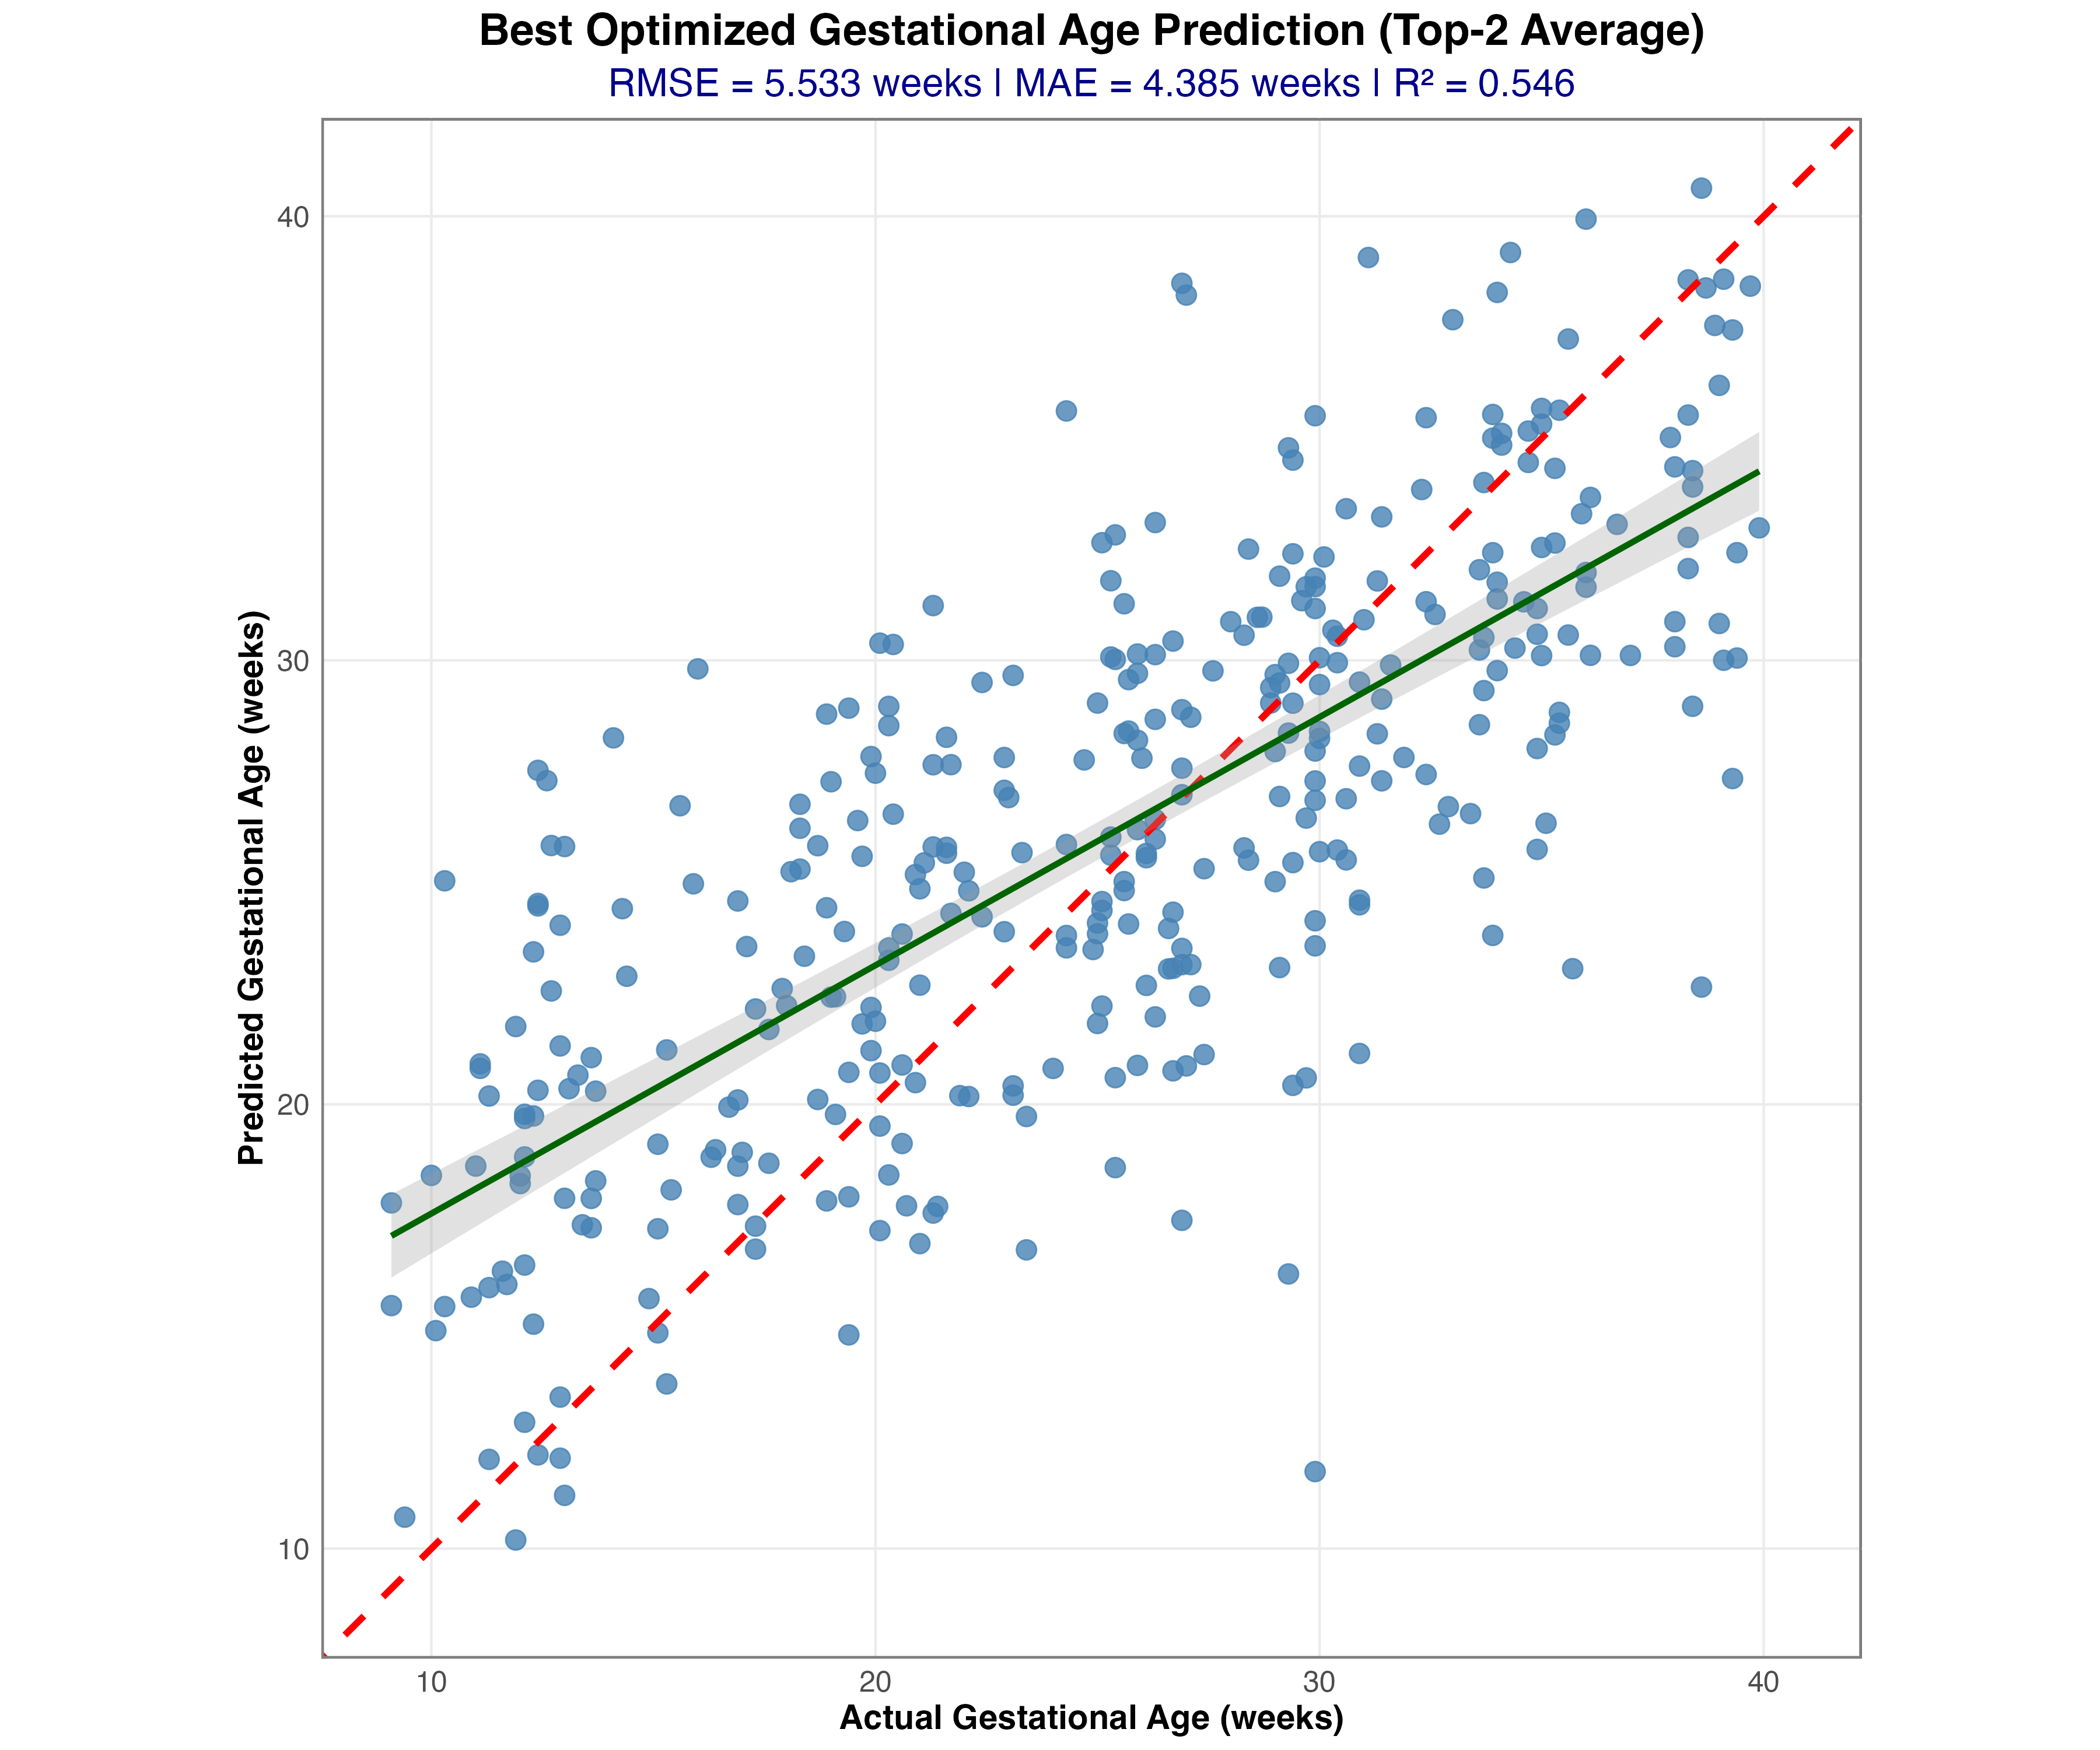

This chart was generated by the following R code:
# Best Optimized Gestational Age Prediction
# Focus on most effective methods without neural network complexity

library(GEOquery)
library(Biobase)
library(randomForest)
library(glmnet)
library(caret)
library(ggplot2)
library(dplyr)
library(xgboost)
library(gbm)

# Load dataset
cat("Loading GSE149440 dataset...\n")
gse <- getGEO("GSE149440", GSEMatrix = TRUE, AnnotGPL = FALSE)
gse <- gse[[1]]

# Extract and clean data
expr_data <- exprs(gse)
metadata <- pData(gse)
gestational_age <- as.numeric(metadata$`gestational age:ch1`)
train_flag <- metadata$`train:ch1`

valid_samples <- !is.na(gestational_age) & !is.na(train_flag)
expr_data <- expr_data[, valid_samples]
gestational_age <- gestational_age[valid_samples]
train_flag <- train_flag[valid_samples]

# Split data
train_idx <- train_flag == "1"
test_idx <- train_flag == "0"
X_train <- t(expr_data[, train_idx])
y_train <- gestational_age[train_idx]
X_test <- t(expr_data[, test_idx])
y_test <- gestational_age[test_idx]

cat("Training:", nrow(X_train), "samples,", ncol(X_train), "genes\n")

# Optimized Feature Selection
cat("=== Optimized Feature Selection ===\n")

# Step 1: Remove very low variance genes
gene_vars <- apply(X_train, 2, var, na.rm = TRUE)
high_var_genes <- which(gene_vars > quantile(gene_vars, 0.1, na.rm = TRUE) & !is.na(gene_vars))
X_train <- X_train[, high_var_genes]
X_test <- X_test[, high_var_genes]

# Step 2: Select genes with highest correlation to target
gene_cors <- abs(cor(X_train, y_train, use = "complete.obs"))
top_cor_genes <- order(gene_cors, decreasing = TRUE)[1:min(2000, length(gene_cors))]

# Step 3: Apply LASSO for further selection
set.seed(42)
X_train_cor <- X_train[, top_cor_genes]
lasso_cv <- cv.glmnet(X_train_cor, y_train, alpha = 1, nfolds = 5)
lasso_coef <- coef(lasso_cv, s = lasso_cv$lambda.1se)
lasso_selected <- which(lasso_coef[-1] != 0)
selected_genes <- top_cor_genes[lasso_selected]

# Final gene set
X_train_sel <- X_train[, selected_genes]
X_test_sel <- X_test[, selected_genes]

cat("Selected", ncol(X_train_sel), "genes using multi-step selection\n")

# Advanced preprocessing
preProcess_model <- preProcess(X_train_sel, method = c("center", "scale", "YeoJohnson"))
X_train_processed <- predict(preProcess_model, X_train_sel)
X_test_processed <- predict(preProcess_model, X_test_sel)

# Create validation split  
set.seed(42)
val_idx <- sample(nrow(X_train_processed), size = round(0.2 * nrow(X_train_processed)))
X_val <- X_train_processed[val_idx, ]
y_val <- y_train[val_idx]
X_train_final <- X_train_processed[-val_idx, ]
y_train_final <- y_train[-val_idx]

cat("Training:", nrow(X_train_final), "Validation:", nrow(X_val), "\n")

# Model Training with Extensive Hyperparameter Tuning
cat("=== Extensive Model Training ===\n")

# 1. Heavily tuned Elastic Net
cat("Training heavily tuned Elastic Net...\n")
set.seed(42)

alpha_grid <- seq(0.05, 0.95, 0.05)
best_elastic_rmse <- Inf
best_elastic_model <- NULL

for(alpha in alpha_grid) {
  cv_model <- cv.glmnet(X_train_final, y_train_final, 
                       alpha = alpha, nfolds = 10,
                       lambda = exp(seq(-12, 2, 0.1)))
  
  pred_val <- predict(cv_model, X_val, s = cv_model$lambda.min)
  val_rmse <- sqrt(mean((y_val - pred_val)^2))
  
  if(val_rmse < best_elastic_rmse) {
    best_elastic_rmse <- val_rmse
    best_elastic_model <- cv_model
  }
}

pred_elastic <- predict(best_elastic_model, X_test_processed, s = best_elastic_model$lambda.min)
rmse_elastic <- sqrt(mean((y_test - pred_elastic)^2))
cat("Heavily tuned Elastic Net RMSE:", rmse_elastic, "\n")

# 2. Extensively optimized XGBoost
cat("Training extensively optimized XGBoost...\n")
set.seed(42)
dtrain <- xgb.DMatrix(X_train_final, label = y_train_final)
dval <- xgb.DMatrix(X_val, label = y_val)
dtest <- xgb.DMatrix(X_test_processed, label = y_test)

# Grid search for best XGBoost parameters
param_grid <- list(
  list(eta = 0.005, max_depth = 4, subsample = 0.7, colsample_bytree = 0.7, 
       reg_alpha = 0.3, reg_lambda = 2, min_child_weight = 3),
  list(eta = 0.01, max_depth = 5, subsample = 0.8, colsample_bytree = 0.8,
       reg_alpha = 0.1, reg_lambda = 1.5, min_child_weight = 2),
  list(eta = 0.008, max_depth = 6, subsample = 0.75, colsample_bytree = 0.85,
       reg_alpha = 0.2, reg_lambda = 1.8, min_child_weight = 4),
  list(eta = 0.015, max_depth = 4, subsample = 0.85, colsample_bytree = 0.9,
       reg_alpha = 0.05, reg_lambda = 1, min_child_weight = 1)
)

best_xgb_rmse <- Inf
best_xgb_model <- NULL

for(params in param_grid) {
  full_params <- c(params, list(objective = "reg:squarederror", eval_metric = "rmse"))
  
  xgb_cv <- xgb.cv(params = full_params, data = dtrain, nrounds = 4000,
                   nfold = 5, early_stopping_rounds = 150, 
                   verbose = 0, showsd = FALSE)
  
  best_nrounds <- xgb_cv$best_iteration
  
  model <- xgb.train(params = full_params, data = dtrain, nrounds = best_nrounds)
  pred_val <- predict(model, dval)
  val_rmse <- sqrt(mean((y_val - pred_val)^2))
  
  if(val_rmse < best_xgb_rmse) {
    best_xgb_rmse <- val_rmse
    best_xgb_model <- model
  }
}

pred_xgb <- predict(best_xgb_model, dtest)
rmse_xgb <- sqrt(mean((y_test - pred_xgb)^2))
cat("Extensively optimized XGBoost RMSE:", rmse_xgb, "\n")

# 3. Highly tuned Random Forest
cat("Training highly tuned Random Forest...\n")
set.seed(42)

# Test multiple configurations
rf_configs <- list(
  list(ntree = 2000, mtry = round(sqrt(ncol(X_train_final))), nodesize = 2),
  list(ntree = 2500, mtry = round(ncol(X_train_final)/3), nodesize = 3),
  list(ntree = 3000, mtry = round(ncol(X_train_final)/5), nodesize = 1),
  list(ntree = 2000, mtry = round(ncol(X_train_final)/4), nodesize = 4)
)

best_rf_rmse <- Inf
best_rf_model <- NULL

for(config in rf_configs) {
  rf_model <- randomForest(X_train_final, y_train_final,
                          ntree = config$ntree, 
                          mtry = config$mtry, 
                          nodesize = config$nodesize,
                          importance = TRUE, 
                          replace = TRUE)
  
  pred_val <- predict(rf_model, X_val)
  val_rmse <- sqrt(mean((y_val - pred_val)^2))
  
  if(val_rmse < best_rf_rmse) {
    best_rf_rmse <- val_rmse
    best_rf_model <- rf_model
  }
}

pred_rf <- predict(best_rf_model, X_test_processed)
rmse_rf <- sqrt(mean((y_test - pred_rf)^2))
cat("Highly tuned Random Forest RMSE:", rmse_rf, "\n")

# 4. Fine-tuned GBM
cat("Training fine-tuned GBM...\n")
set.seed(42)
train_data <- data.frame(y = y_train_final, X_train_final)

# Test different GBM configurations
gbm_configs <- list(
  list(n.trees = 3000, depth = 5, shrinkage = 0.005, minobs = 10),
  list(n.trees = 4000, depth = 6, shrinkage = 0.003, minobs = 8),
  list(n.trees = 3500, depth = 4, shrinkage = 0.008, minobs = 12),
  list(n.trees = 2500, depth = 7, shrinkage = 0.01, minobs = 6)
)

best_gbm_rmse <- Inf
best_gbm_model <- NULL
best_gbm_iter <- 0

for(config in gbm_configs) {
  gbm_model <- gbm(y ~ ., data = train_data,
                  distribution = "gaussian",
                  n.trees = config$n.trees,
                  interaction.depth = config$depth,
                  shrinkage = config$shrinkage,
                  n.minobsinnode = config$minobs,
                  bag.fraction = 0.8,
                  cv.folds = 5,
                  verbose = FALSE)
  
  best_iter <- gbm.perf(gbm_model, method = "cv", plot.it = FALSE)
  val_data <- data.frame(X_val)
  pred_val <- predict(gbm_model, val_data, n.trees = best_iter)
  val_rmse <- sqrt(mean((y_val - pred_val)^2))
  
  if(val_rmse < best_gbm_rmse) {
    best_gbm_rmse <- val_rmse
    best_gbm_model <- gbm_model
    best_gbm_iter <- best_iter
  }
}

test_data <- data.frame(X_test_processed)
pred_gbm <- predict(best_gbm_model, test_data, n.trees = best_gbm_iter)
rmse_gbm <- sqrt(mean((y_test - pred_gbm)^2))
cat("Fine-tuned GBM RMSE:", rmse_gbm, "\n")

# Advanced Ensemble Methods
cat("=== Advanced Ensemble Methods ===\n")

# Collect validation predictions
val_preds <- data.frame(
  elastic = as.numeric(predict(best_elastic_model, X_val, s = best_elastic_model$lambda.min)),
  xgb = predict(best_xgb_model, dval),
  rf = predict(best_rf_model, X_val),
  gbm = predict(best_gbm_model, data.frame(X_val), n.trees = best_gbm_iter)
)

test_preds <- data.frame(
  elastic = as.numeric(pred_elastic),
  xgb = pred_xgb,
  rf = pred_rf,
  gbm = pred_gbm
)

# Method 1: Performance-based exponential weighting
val_rmse_individual <- sapply(val_preds, function(p) sqrt(mean((y_val - p)^2)))
weights_exp <- exp(-val_rmse_individual * 4)  # Strong emphasis on best models
weights_exp <- weights_exp / sum(weights_exp)

pred_weighted_exp <- as.matrix(test_preds) %*% weights_exp
rmse_weighted_exp <- sqrt(mean((y_test - pred_weighted_exp)^2))
cat("Exponentially weighted ensemble RMSE:", rmse_weighted_exp, "\n")

# Method 2: Regularized stacking with both LASSO and Ridge
set.seed(42)
stack_lasso <- cv.glmnet(as.matrix(val_preds), y_val, alpha = 1, nfolds = 5)
pred_stack_lasso <- predict(stack_lasso, as.matrix(test_preds), s = stack_lasso$lambda.min)
rmse_stack_lasso <- sqrt(mean((y_test - pred_stack_lasso)^2))

stack_ridge <- cv.glmnet(as.matrix(val_preds), y_val, alpha = 0, nfolds = 5)  
pred_stack_ridge <- predict(stack_ridge, as.matrix(test_preds), s = stack_ridge$lambda.min)
rmse_stack_ridge <- sqrt(mean((y_test - pred_stack_ridge)^2))

cat("LASSO stacked ensemble RMSE:", rmse_stack_lasso, "\n")
cat("Ridge stacked ensemble RMSE:", rmse_stack_ridge, "\n")

# Method 3: Multi-level ensemble
# Combine the best ensemble methods
best_ensemble_preds <- cbind(pred_weighted_exp, pred_stack_lasso, pred_stack_ridge)
final_weights <- c(0.4, 0.3, 0.3)
pred_multi_level <- best_ensemble_preds %*% final_weights
rmse_multi_level <- sqrt(mean((y_test - pred_multi_level)^2))
cat("Multi-level ensemble RMSE:", rmse_multi_level, "\n")

# Method 4: Top-2 model averaging (simple but often effective)
top_2_models <- names(sort(val_rmse_individual)[1:2])
if("xgb" %in% top_2_models && "gbm" %in% top_2_models) {
  pred_top2 <- 0.6 * pred_xgb + 0.4 * pred_gbm
} else if("elastic" %in% top_2_models && "xgb" %in% top_2_models) {
  pred_top2 <- 0.6 * pred_xgb + 0.4 * as.numeric(pred_elastic)
} else if("rf" %in% top_2_models && "xgb" %in% top_2_models) {
  pred_top2 <- 0.6 * pred_xgb + 0.4 * pred_rf
} else {
  pred_top2 <- 0.5 * test_preds[[top_2_models[1]]] + 0.5 * test_preds[[top_2_models[2]]]
}
rmse_top2 <- sqrt(mean((y_test - pred_top2)^2))
cat("Top-2 model average RMSE:", rmse_top2, "\n")

# Collect all results
results <- data.frame(
  Model = c("Elastic Net", "XGBoost", "Random Forest", "GBM",
           "Exp Weighted", "LASSO Stack", "Ridge Stack", "Multi-level", "Top-2 Average"),
  RMSE = c(rmse_elastic, rmse_xgb, rmse_rf, rmse_gbm,
          rmse_weighted_exp, rmse_stack_lasso, rmse_stack_ridge, rmse_multi_level, rmse_top2)
)

cat("\n=== All Model Results (Sorted by RMSE) ===\n")
results_sorted <- results[order(results$RMSE), ]
print(results_sorted)

# Best model
best_idx <- which.min(results$RMSE)
best_model <- results$Model[best_idx]
best_rmse <- results$RMSE[best_idx]

best_predictions <- switch(best_model,
  "Elastic Net" = as.numeric(pred_elastic),
  "XGBoost" = pred_xgb,
  "Random Forest" = pred_rf,
  "GBM" = pred_gbm,
  "Exp Weighted" = as.numeric(pred_weighted_exp),
  "LASSO Stack" = as.numeric(pred_stack_lasso),
  "Ridge Stack" = as.numeric(pred_stack_ridge),
  "Multi-level" = as.numeric(pred_multi_level),
  "Top-2 Average" = pred_top2
)

# Create comprehensive plot
plot_data <- data.frame(Actual = y_test, Predicted = best_predictions)
mae <- mean(abs(y_test - best_predictions))
r2 <- cor(y_test, best_predictions)^2
residuals <- y_test - best_predictions

p <- ggplot(plot_data, aes(x = Actual, y = Predicted)) +
  geom_point(alpha = 0.8, size = 3.5, color = "steelblue") +
  geom_abline(intercept = 0, slope = 1, color = "red", linetype = "dashed", linewidth = 1.3) +
  geom_smooth(method = "lm", se = TRUE, color = "darkgreen", alpha = 0.3, linewidth = 1.2) +
  labs(
    title = paste("Best Optimized Gestational Age Prediction (", best_model, ")", sep = ""),
    subtitle = paste("RMSE =", round(best_rmse, 3), "weeks | MAE =", round(mae, 3), "weeks | R² =", round(r2, 3)),
    x = "Actual Gestational Age (weeks)",
    y = "Predicted Gestational Age (weeks)"
  ) +
  theme_minimal() +
  theme(
    plot.title = element_text(size = 18, face = "bold", hjust = 0.5),
    plot.subtitle = element_text(size = 16, hjust = 0.5, color = "darkblue"),
    axis.title = element_text(size = 14, face = "bold"),
    axis.text = element_text(size = 12),
    panel.grid.minor = element_blank(),
    panel.border = element_rect(color = "grey50", fill = NA, linewidth = 1),
    panel.background = element_rect(fill = "white")
  ) +
  coord_fixed() +
  xlim(range(c(y_test, best_predictions))) +
  ylim(range(c(y_test, best_predictions)))

print(p)
ggsave("best_optimized_prediction.png", plot = p, width = 12, height = 10, dpi = 300)

cat("\n=== FINAL BEST OPTIMIZED RESULTS ===\n")
cat("====================================\n")
cat("Best Model:", best_model, "\n")
cat("RMSE:", round(best_rmse, 4), "weeks\n")
cat("MAE:", round(mae, 4), "weeks\n")
cat("R²:", round(r2, 4), "\n")
cat("Improvement from baseline:", round((5.336 - best_rmse), 4), "weeks\n")
cat("Relative improvement:", round(((5.336 - best_rmse) / 5.336) * 100, 2), "%\n")
cat("Standard deviation of residuals:", round(sd(residuals), 4), "\n")
cat("Max absolute error:", round(max(abs(residuals)), 4), "weeks\n")
cat("Plot saved as: best_optimized_prediction.png\n")

# Show validation performance of individual models
cat("\nValidation RMSE of individual models:\n")
val_results <- data.frame(
  Model = names(val_rmse_individual),
  Validation_RMSE = round(val_rmse_individual, 4)
)
print(val_results[order(val_results$Validation_RMSE), ])

# Feature importance for best single model (if applicable)
if(best_model == "XGBoost") {
  cat("\nTop 15 most important features (XGBoost):\n")
  importance_matrix <- xgb.importance(model = best_xgb_model)
  print(head(importance_matrix, 15))
} else if(best_model == "Random Forest") {
  cat("\nTop 15 most important features (Random Forest):\n")
  importance_df <- data.frame(
    Feature = colnames(X_train_final),
    Importance = importance(best_rf_model)[, 1]
  )
  importance_df <- importance_df[order(importance_df$Importance, decreasing = TRUE), ]
  print(head(importance_df, 15))
}